Dataset: cashew_leaf_dataset (GitHub, davydon22/CashewNet-An-Ensemble-Deep-Learning-Framework). Classes: anthracnose, healthy, leaf miner, red rust.

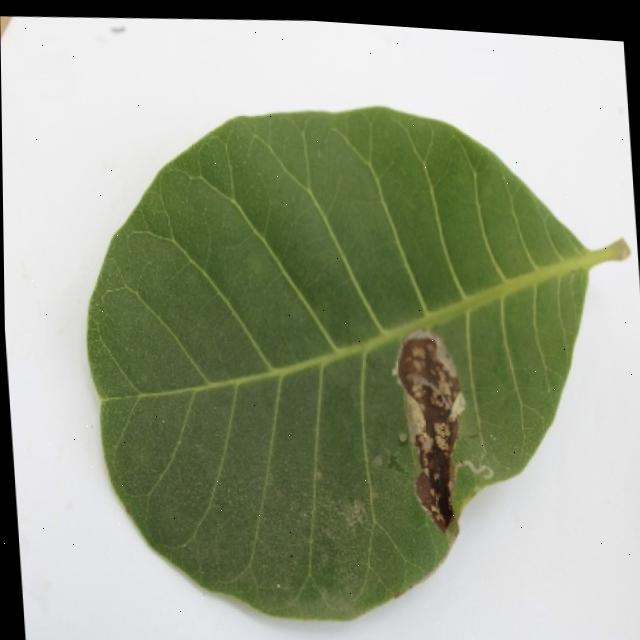
Label: leaf miner

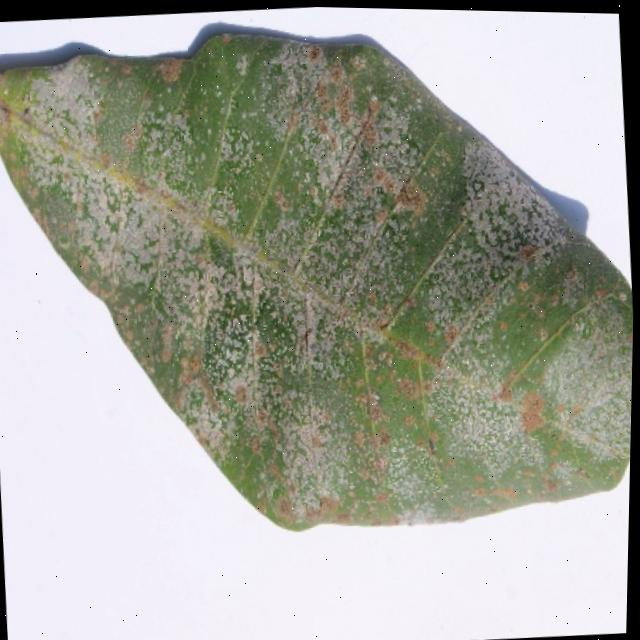
Label: red rust

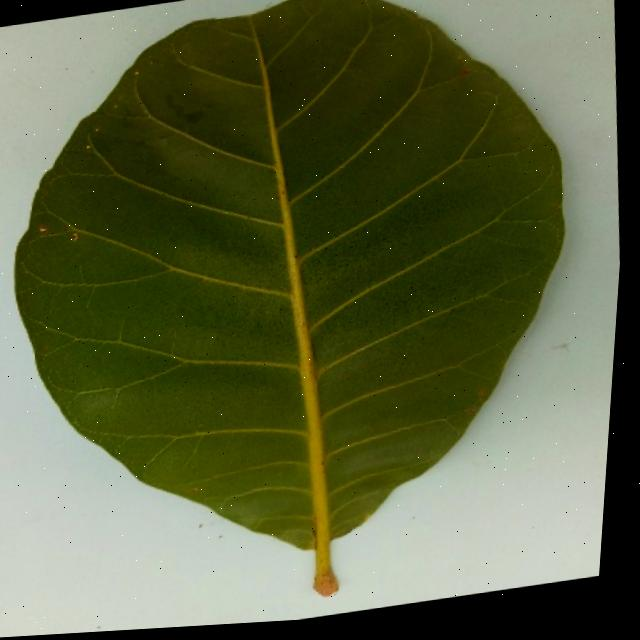
Label: healthy

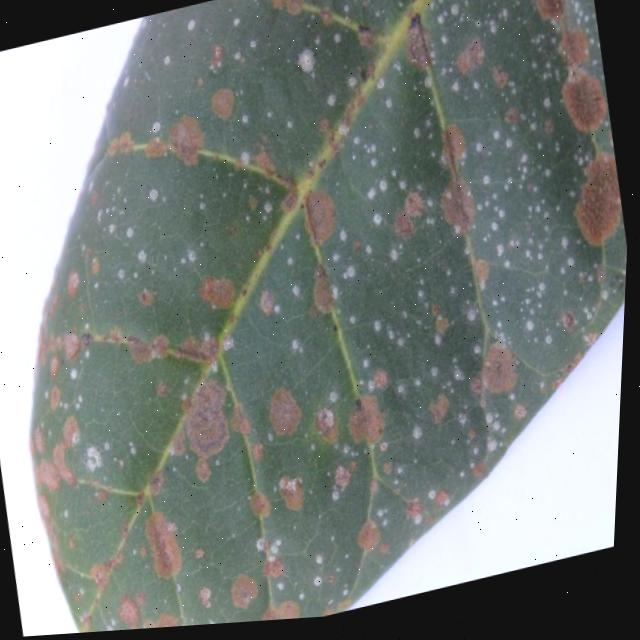
Label: red rust

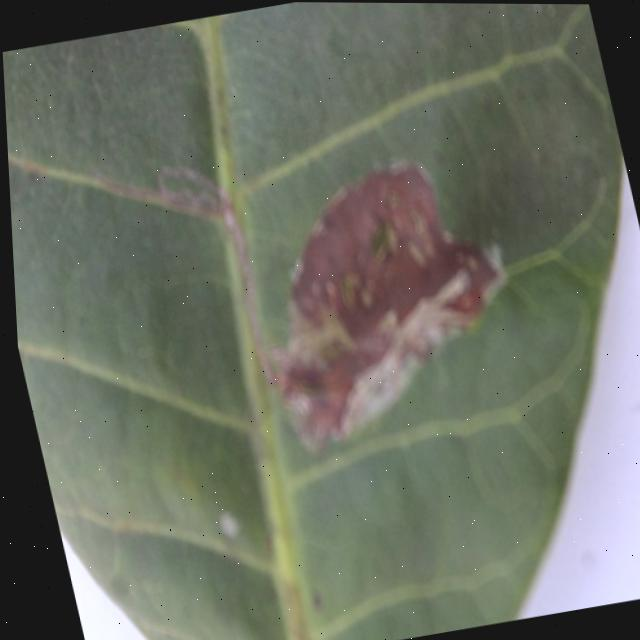
Label: leaf miner

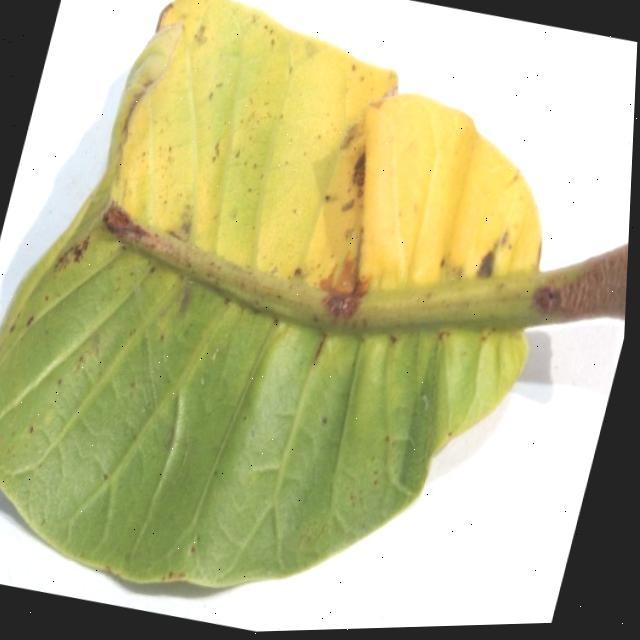
Label: anthracnose
